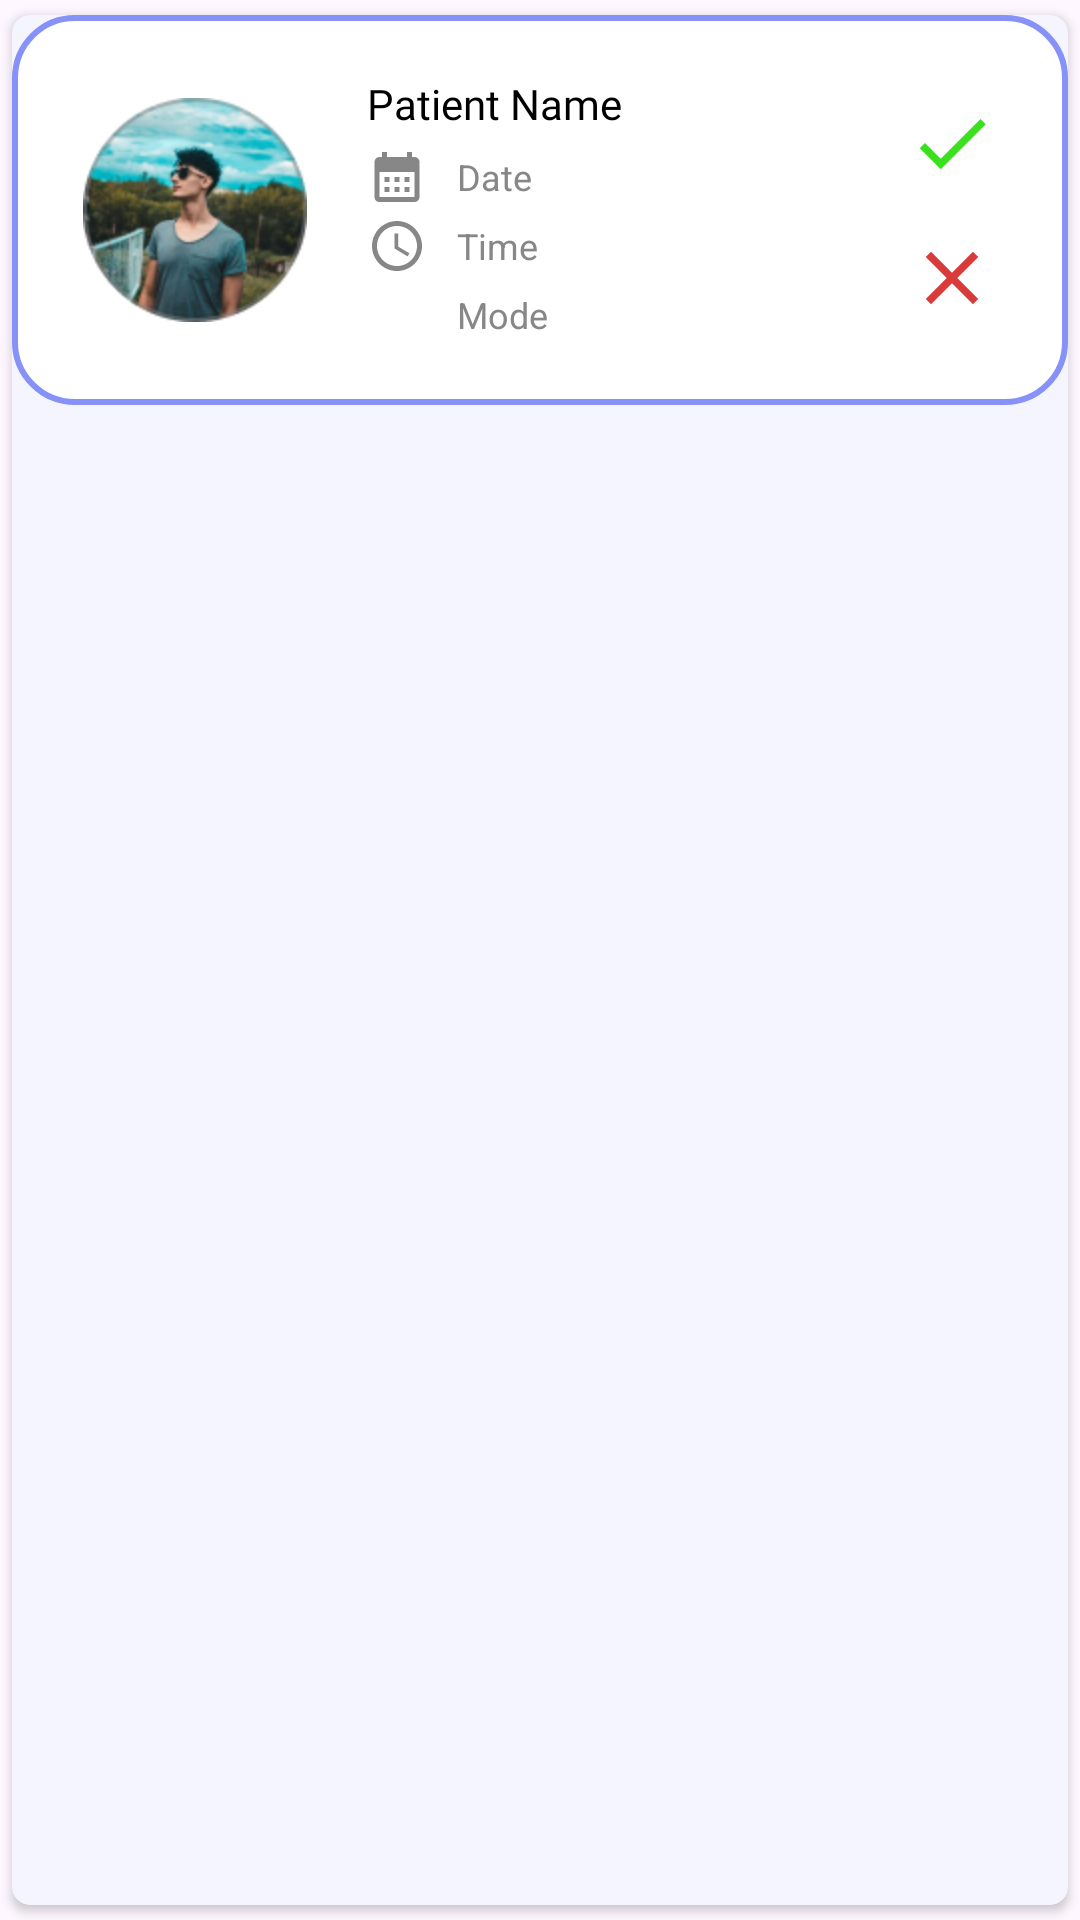

This screen was rendered from an Android layout file. Write that file and the resources it references.
<!-- AndroidManifest.xml: application theme Theme.EDoc -->
<!-- res/layout/fragment_appointment_requests.xml -->
<?xml version="1.0" encoding="utf-8"?>
<androidx.cardview.widget.CardView xmlns:android="http://schemas.android.com/apk/res/android"
    xmlns:app="http://schemas.android.com/apk/res-auto"
    xmlns:tools="http://schemas.android.com/tools"
    android:layout_width="match_parent"
    android:layout_height="wrap_content"
    android:elevation="6dp"
    android:padding="10dp"
    app:cardBackgroundColor="@color/accent"
    app:cardCornerRadius="6dp"
    app:cardUseCompatPadding="true">

    <LinearLayout
        android:layout_width="match_parent"
        android:layout_height="wrap_content"
        android:background="@drawable/white_background"
        android:gravity="center"
        android:orientation="horizontal"
        android:padding="20dp">


        <com.google.android.material.imageview.ShapeableImageView
            android:layout_width="wrap_content"
            android:layout_height="wrap_content"
            android:layout_marginEnd="20dp"
            android:src="@drawable/patient_profile_image"
            app:shapeAppearanceOverlay="@style/roundedimageview" />

        <LinearLayout
            android:layout_width="180dp"
            android:layout_height="wrap_content"
            android:orientation="vertical">

            <TextView
                android:id="@+id/patientNameTV"
                android:layout_width="wrap_content"
                android:layout_height="0dp"
                android:layout_marginBottom="5dp"
                android:layout_weight="1"
                android:fontFamily="@font/poppins_medium"
                android:text="Patient Name"
                android:textColor="@color/black"
                android:textSize="14sp" />

            <LinearLayout
                android:layout_width="wrap_content"
                android:layout_height="0dp"
                android:layout_marginBottom="3dp"
                android:layout_weight="1"
                android:orientation="horizontal">

                <ImageView
                    android:layout_width="20dp"
                    android:layout_height="20dp"
                    android:layout_gravity="center_vertical"
                    android:layout_marginEnd="10dp"
                    android:backgroundTint="@color/muted"
                    android:src="@drawable/baseline_calendar_month_24_muted" />

                <TextView
                    android:id="@+id/dateTextView"
                    android:layout_width="wrap_content"
                    android:layout_height="wrap_content"
                    android:layout_gravity="center_vertical"
                    android:text="Date"
                    android:textColor="@color/muted"
                    android:textSize="12sp" />
            </LinearLayout>

            <LinearLayout
                android:layout_width="wrap_content"
                android:layout_height="0dp"
                android:layout_weight="1"
                android:layout_marginBottom="3dp"
                android:orientation="horizontal">

                <ImageView
                    android:layout_width="20dp"
                    android:layout_height="20dp"
                    android:layout_gravity="center_vertical"
                    android:layout_marginEnd="10dp"
                    android:backgroundTint="@color/muted"
                    android:src="@drawable/baseline_access_time_24_muted" />

                <TextView
                    android:id="@+id/timeTextView"
                    android:layout_width="wrap_content"
                    android:layout_height="wrap_content"
                    android:layout_gravity="center_vertical"
                    android:text="Time"
                    android:textColor="@color/muted"
                    android:textSize="12sp" />

            </LinearLayout>

            <LinearLayout
                android:layout_width="wrap_content"
                android:layout_height="0dp"
                android:layout_weight="1"
                android:orientation="horizontal">

                <ImageView
                    android:layout_width="20dp"
                    android:layout_height="20dp"
                    android:layout_gravity="center_vertical"
                    android:layout_marginEnd="10dp"
                    android:backgroundTint="@color/muted"
                    app:tint="@color/muted"
                    android:src="@drawable/baseline_smartphone_24" />

                <TextView
                    android:id="@+id/modeTextView"
                    android:layout_width="wrap_content"
                    android:layout_height="wrap_content"
                    android:layout_gravity="center_vertical"
                    android:text="Mode"
                    android:textColor="@color/muted"
                    android:textSize="12sp" />

            </LinearLayout>

        </LinearLayout>

        <LinearLayout
            android:layout_width="wrap_content"
            android:layout_height="match_parent"
            android:gravity="right"
            android:orientation="vertical">

            <ImageView
                android:id="@+id/approve"
                android:layout_width="30dp"
                android:layout_height="30dp"
                android:layout_gravity="center_vertical"
                android:layout_weight="1"
                android:src="@drawable/baseline_done_24" />

            <ImageView
                android:id="@+id/decline"
                android:layout_width="30dp"
                android:layout_height="30dp"
                android:layout_gravity="center_vertical"
                android:layout_weight="1"
                android:src="@drawable/baseline_clear_24" />

        </LinearLayout>

    </LinearLayout>

</androidx.cardview.widget.CardView>
<!-- resources referenced by this layout -->
<resources>
  <color name="accent">#F5F5FF</color>
  <color name="black">#FF000000</color>
  <color name="muted">#878787</color>
  <!-- drawable baseline_access_time_24_muted (drawable) -->
  <vector xmlns:android="http://schemas.android.com/apk/res/android" android:height="24dp" android:tint="#878787" android:viewportHeight="24" android:viewportWidth="24" android:width="24dp">
        
      <path android:fillColor="@android:color/white" android:pathData="M11.99,2C6.47,2 2,6.48 2,12s4.47,10 9.99,10C17.52,22 22,17.52 22,12S17.52,2 11.99,2zM12,20c-4.42,0 -8,-3.58 -8,-8s3.58,-8 8,-8 8,3.58 8,8 -3.58,8 -8,8z"/>
        
      <path android:fillColor="@android:color/white" android:pathData="M12.5,7H11v6l5.25,3.15 0.75,-1.23 -4.5,-2.67z"/>
      
  </vector>
  <!-- drawable baseline_calendar_month_24_muted (drawable) -->
  <vector xmlns:android="http://schemas.android.com/apk/res/android" android:height="24dp" android:tint="#878787" android:viewportHeight="24" android:viewportWidth="24" android:width="24dp">
        
      <path android:fillColor="@android:color/white" android:pathData="M19,4h-1V2h-2v2H8V2H6v2H5C3.89,4 3.01,4.9 3.01,6L3,20c0,1.1 0.89,2 2,2h14c1.1,0 2,-0.9 2,-2V6C21,4.9 20.1,4 19,4zM19,20H5V10h14V20zM9,14H7v-2h2V14zM13,14h-2v-2h2V14zM17,14h-2v-2h2V14zM9,18H7v-2h2V18zM13,18h-2v-2h2V18zM17,18h-2v-2h2V18z"/>
      
  </vector>
  <!-- drawable baseline_clear_24 (drawable) -->
  <vector xmlns:android="http://schemas.android.com/apk/res/android" android:height="24dp" android:tint="#D93A3A" android:viewportHeight="24" android:viewportWidth="24" android:width="24dp">
        
      <path android:fillColor="@android:color/white" android:pathData="M19,6.41L17.59,5 12,10.59 6.41,5 5,6.41 10.59,12 5,17.59 6.41,19 12,13.41 17.59,19 19,17.59 13.41,12z"/>
      
  </vector>
  <!-- drawable baseline_done_24 (drawable) -->
  <vector xmlns:android="http://schemas.android.com/apk/res/android" android:height="24dp" android:tint="#39E01B" android:viewportHeight="24" android:viewportWidth="24" android:width="24dp">
        
      <path android:fillColor="@android:color/white" android:pathData="M9,16.2L4.8,12l-1.4,1.4L9,19 21,7l-1.4,-1.4L9,16.2z"/>
      
  </vector>
  <!-- drawable patient_profile_image: png bitmap (drawable-hdpi, 31377 bytes) -->
  <!-- drawable white_background (drawable) -->
  <?xml version="1.0" encoding="utf-8"?>
  <selector xmlns:android="http://schemas.android.com/apk/res/android">
      <item>
          <shape android:shape="rectangle">
              <solid android:color="@color/white" />
              <corners android:radius="20dp" />
              <stroke android:width="2dp" android:color="@color/lavender" />
  
          </shape>
      </item>
  </selector>
  <style name="roundedimageview" parent="">
          <item name="cornerFamily">rounded</item>
          <item name="cornerSize">10dp</item>
          <item name="color">@color/white</item>
      </style>
  <style name="Theme.EDoc" parent="Base.Theme.EDoc" />
  <color name="white">#FFFFFFFF</color>
  <color name="lavender">#8692f7</color>
  <style name="Base.Theme.EDoc" parent="Theme.Material3.DayNight.NoActionBar">
          
          
      </style>
</resources>
